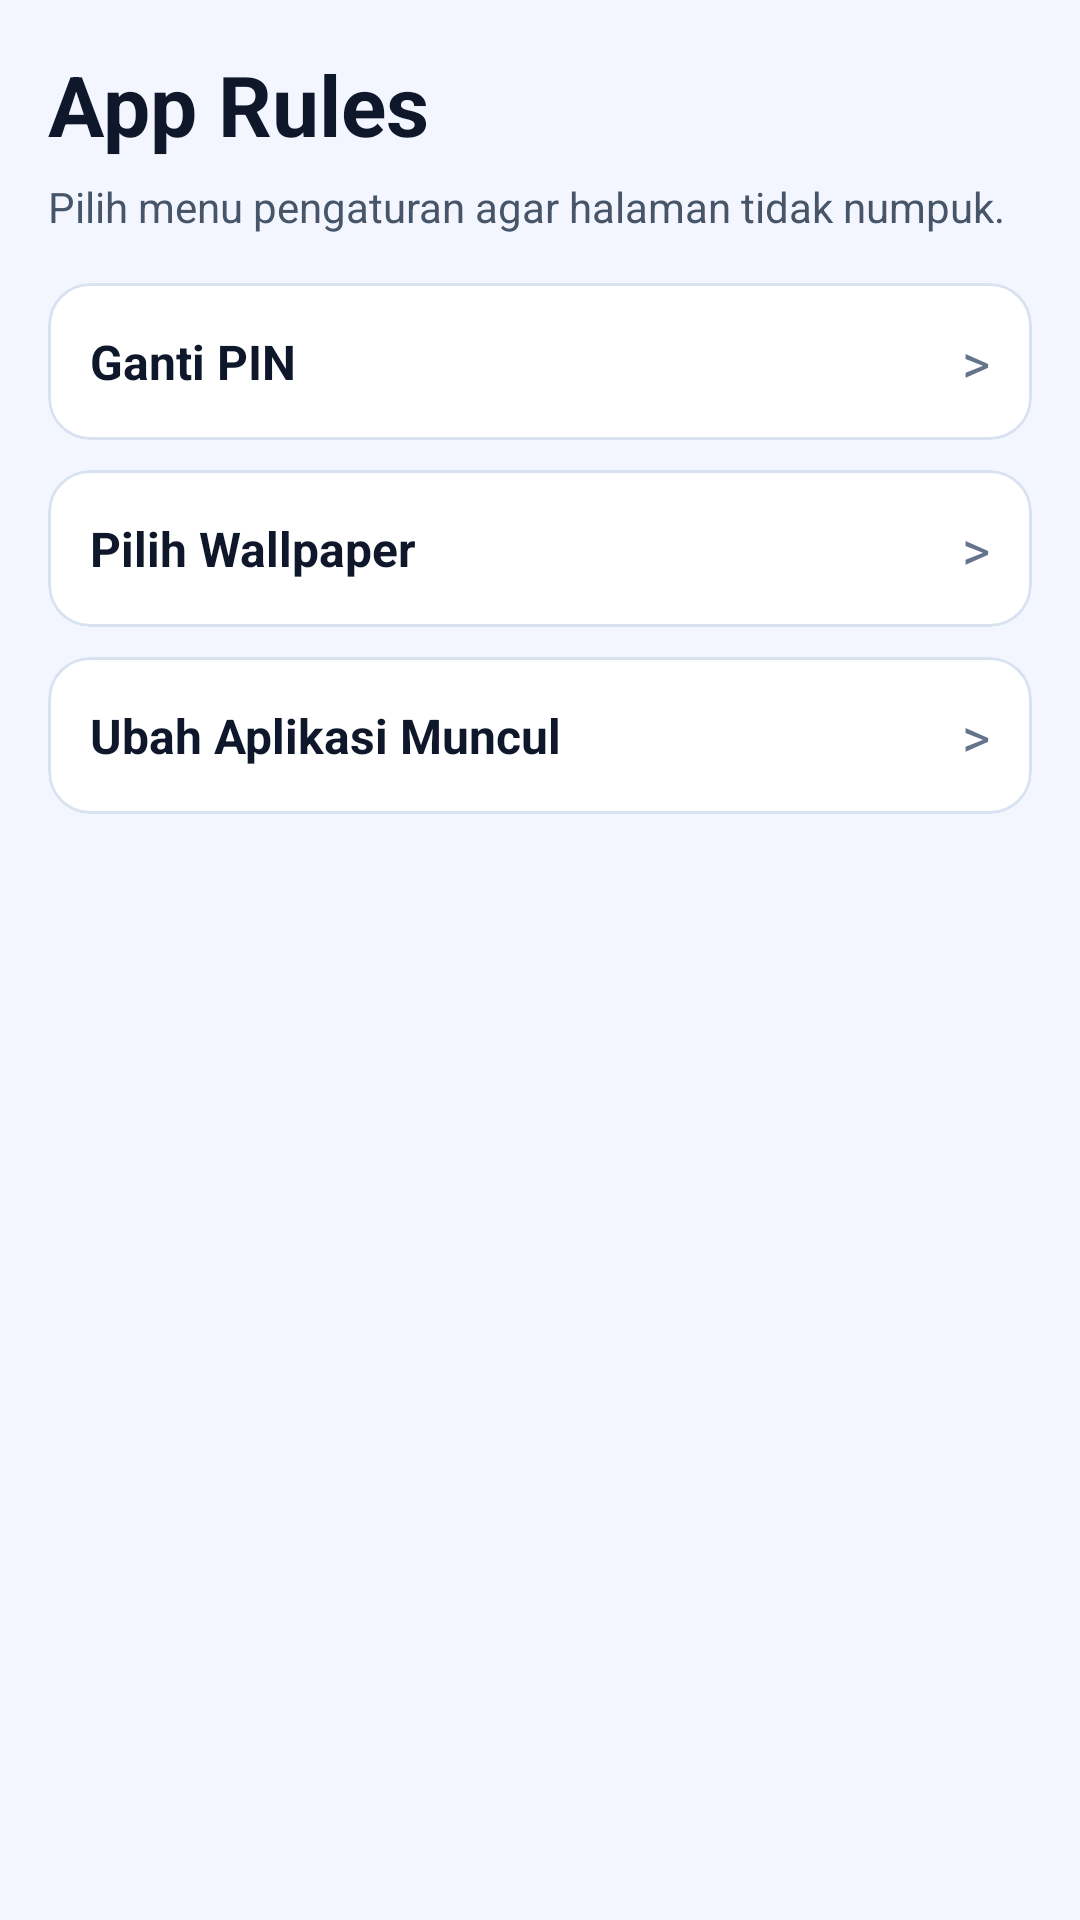

Layout XML and referenced resources for this Android screen:
<!-- AndroidManifest.xml: application theme Theme.SafeLauncher -->
<!-- res/layout/activity_app_rules.xml -->
﻿<?xml version="1.0" encoding="utf-8"?>
<ScrollView xmlns:android="http://schemas.android.com/apk/res/android"
    xmlns:app="http://schemas.android.com/apk/res-auto"
    android:layout_width="match_parent"
    android:layout_height="match_parent"
    android:background="#F3F6FF"
    android:fillViewport="true">

    <LinearLayout
        android:layout_width="match_parent"
        android:layout_height="wrap_content"
        android:orientation="vertical"
        android:padding="16dp">

        <TextView
            android:layout_width="match_parent"
            android:layout_height="wrap_content"
            android:text="App Rules"
            android:textColor="#0F172A"
            android:textSize="28sp"
            android:textStyle="bold" />

        <TextView
            android:layout_width="match_parent"
            android:layout_height="wrap_content"
            android:layout_marginTop="6dp"
            android:text="Pilih menu pengaturan agar halaman tidak numpuk."
            android:textColor="#475569"
            android:textSize="14sp" />

        <com.google.android.material.card.MaterialCardView
            android:id="@+id/menuChangePinCard"
            android:layout_width="match_parent"
            android:layout_height="wrap_content"
            android:layout_marginTop="16dp"
            app:cardCornerRadius="14dp"
            app:cardElevation="0dp"
            app:strokeColor="#D9E2F1"
            app:strokeWidth="1dp">

            <LinearLayout
                android:layout_width="match_parent"
                android:layout_height="wrap_content"
                android:gravity="center_vertical"
                android:orientation="horizontal"
                android:padding="14dp">

                <TextView
                    android:layout_width="0dp"
                    android:layout_height="wrap_content"
                    android:layout_weight="1"
                    android:text="Ganti PIN"
                    android:textColor="#0F172A"
                    android:textSize="16sp"
                    android:textStyle="bold" />

                <TextView
                    android:layout_width="wrap_content"
                    android:layout_height="wrap_content"
                    android:text=">"
                    android:textColor="#64748B"
                    android:textSize="18sp" />
            </LinearLayout>
        </com.google.android.material.card.MaterialCardView>

        <com.google.android.material.card.MaterialCardView
            android:id="@+id/menuWallpaperCard"
            android:layout_width="match_parent"
            android:layout_height="wrap_content"
            android:layout_marginTop="10dp"
            app:cardCornerRadius="14dp"
            app:cardElevation="0dp"
            app:strokeColor="#D9E2F1"
            app:strokeWidth="1dp">

            <LinearLayout
                android:layout_width="match_parent"
                android:layout_height="wrap_content"
                android:gravity="center_vertical"
                android:orientation="horizontal"
                android:padding="14dp">

                <TextView
                    android:layout_width="0dp"
                    android:layout_height="wrap_content"
                    android:layout_weight="1"
                    android:text="Pilih Wallpaper"
                    android:textColor="#0F172A"
                    android:textSize="16sp"
                    android:textStyle="bold" />

                <TextView
                    android:layout_width="wrap_content"
                    android:layout_height="wrap_content"
                    android:text=">"
                    android:textColor="#64748B"
                    android:textSize="18sp" />
            </LinearLayout>
        </com.google.android.material.card.MaterialCardView>

        <com.google.android.material.card.MaterialCardView
            android:id="@+id/menuHiddenAppsCard"
            android:layout_width="match_parent"
            android:layout_height="wrap_content"
            android:layout_marginTop="10dp"
            app:cardCornerRadius="14dp"
            app:cardElevation="0dp"
            app:strokeColor="#D9E2F1"
            app:strokeWidth="1dp">

            <LinearLayout
                android:layout_width="match_parent"
                android:layout_height="wrap_content"
                android:gravity="center_vertical"
                android:orientation="horizontal"
                android:padding="14dp">

                <TextView
                    android:layout_width="0dp"
                    android:layout_height="wrap_content"
                    android:layout_weight="1"
                    android:text="Ubah Aplikasi Muncul"
                    android:textColor="#0F172A"
                    android:textSize="16sp"
                    android:textStyle="bold" />

                <TextView
                    android:layout_width="wrap_content"
                    android:layout_height="wrap_content"
                    android:text=">"
                    android:textColor="#64748B"
                    android:textSize="18sp" />
            </LinearLayout>
        </com.google.android.material.card.MaterialCardView>

    </LinearLayout>
</ScrollView>
<!-- resources referenced by this layout -->
<resources>
  <style name="Theme.SafeLauncher" parent="Theme.MaterialComponents.DayNight.NoActionBar">
          <item name="android:statusBarColor">@android:color/transparent</item>
          <item name="android:navigationBarColor">@android:color/black</item>
      </style>
</resources>
